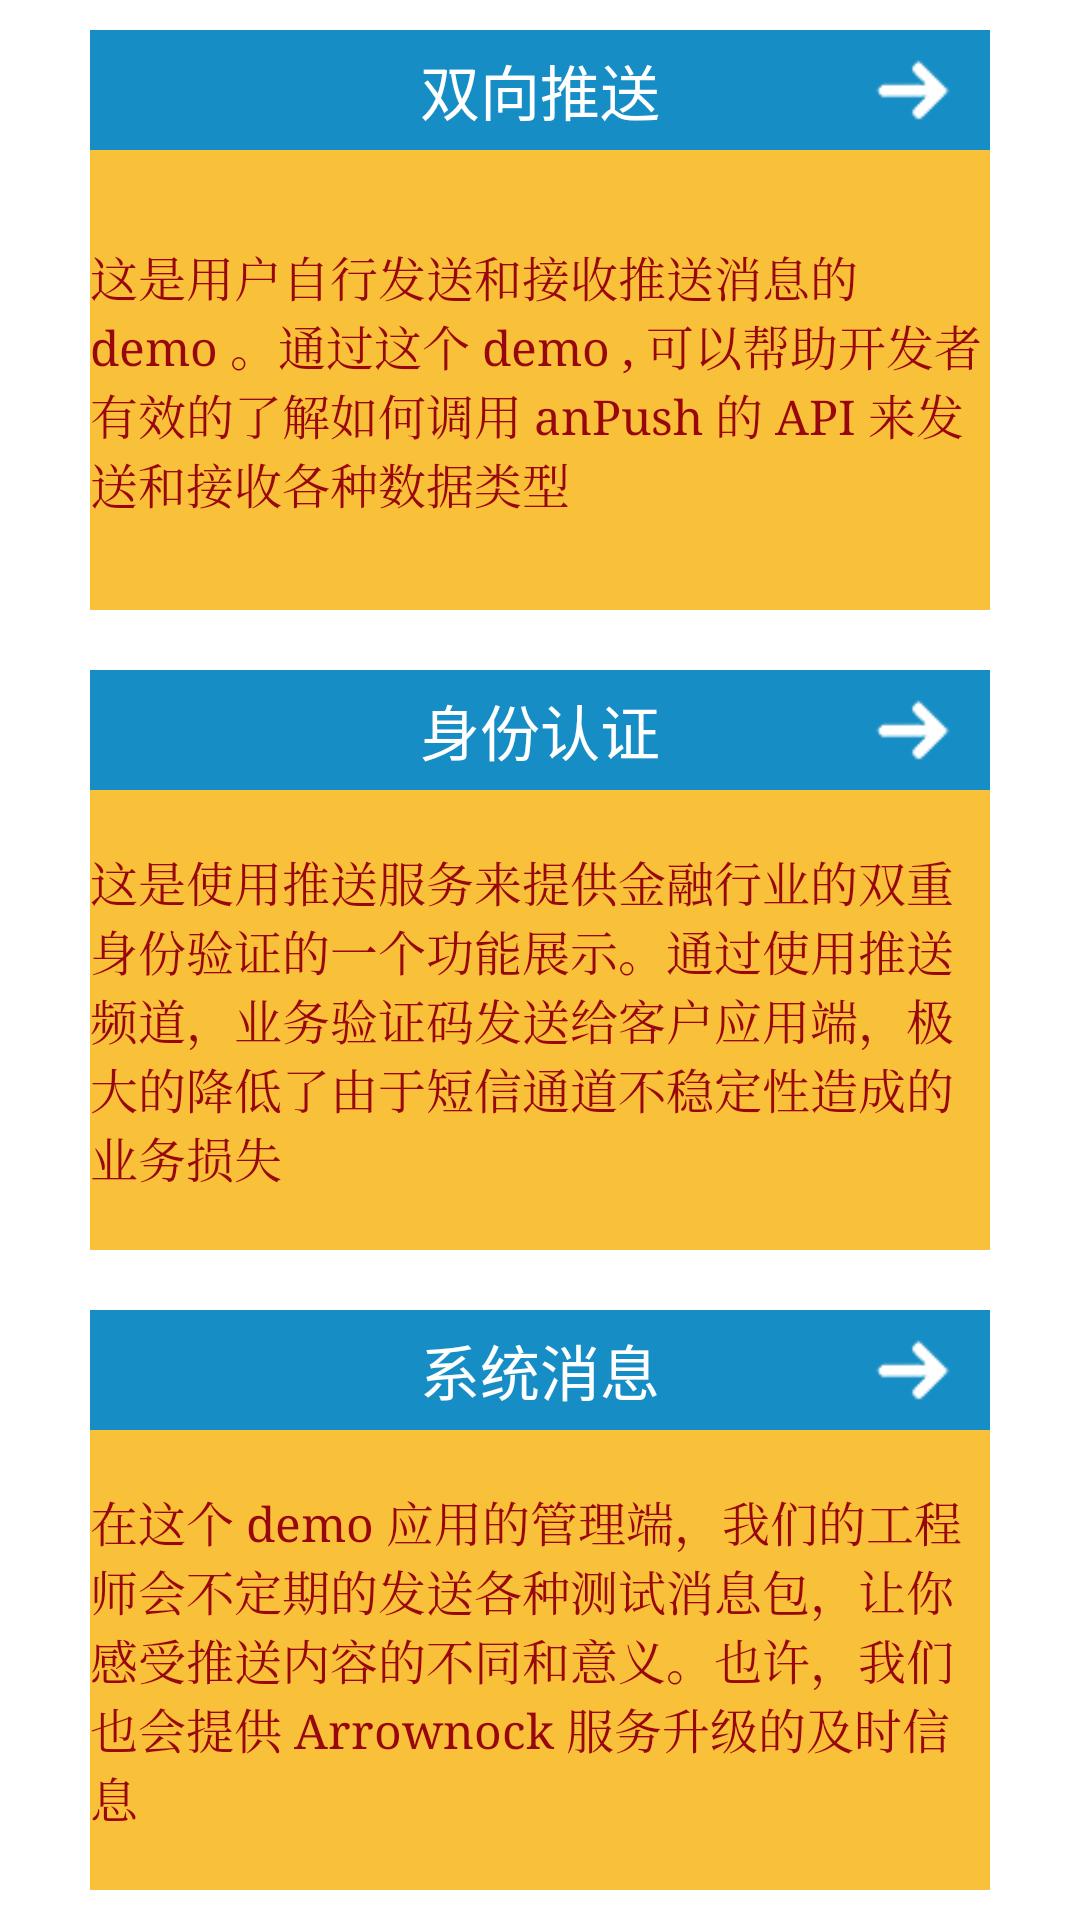

Write the Android layout XML for this screen, with the resource values it uses.
<!-- AndroidManifest.xml: activity theme CustomNoTitle -->
<!-- res/layout/activity_push_welcome.xml -->
<?xml version="1.0" encoding="utf-8"?>
<LinearLayout xmlns:android="http://schemas.android.com/apk/res/android"
    android:layout_width="match_parent"
    android:layout_height="match_parent"
    android:background="@color/white_color"
    android:orientation="vertical" >

    <RelativeLayout
        android:id="@+id/rl_1"
        android:layout_width="fill_parent"
        android:layout_height="fill_parent"
        android:layout_weight="1" >

        <TextView
            android:id="@+id/tv_title_1"
            android:layout_width="match_parent"
            android:layout_height="40dp"
            android:layout_alignParentTop="true"
            android:layout_marginLeft="30dp"
            android:layout_marginRight="30dp"
            android:layout_marginTop="10dp"
            android:background="@color/blue_color"
            android:gravity="center"
            android:text="@string/upstream_push_title"
            android:textColor="@color/white_color"
            android:textSize="20sp" />

        <ImageView
            android:id="@+id/iv_title_1"
            android:layout_width="50dp"
            android:layout_height="40dp"
            android:layout_alignRight="@id/tv_title_1"
            android:layout_alignTop="@id/tv_title_1"
            android:onClick="onSendButtonClick"
            android:src="@drawable/arrow_white" />

        <Button
            android:id="@+id/btn_1"
            android:layout_width="fill_parent"
            android:layout_height="fill_parent"
            android:layout_alignLeft="@id/tv_title_1"
            android:layout_alignRight="@id/tv_title_1"
            android:layout_below="@id/tv_title_1"
            android:layout_marginBottom="10dp"
            android:background="@color/yellow_color"
            android:gravity="left|center_vertical"
            android:onClick="onSendButtonClick"
            android:text="@string/upstream_push_summary"
            android:textColor="@color/red_color"
            android:textSize="16sp"
            android:typeface="serif" />
    </RelativeLayout>

    <RelativeLayout
        android:id="@+id/rl_2"
        android:layout_width="fill_parent"
        android:layout_height="fill_parent"
        android:layout_weight="1" >

        <TextView
            android:id="@+id/tv_title_2"
            android:layout_width="match_parent"
            android:layout_height="40dp"
            android:layout_alignParentTop="true"
            android:layout_marginLeft="30dp"
            android:layout_marginRight="30dp"
            android:layout_marginTop="10dp"
            android:background="@color/blue_color"
            android:gravity="center"
            android:text="@string/case_push_title"
            android:textColor="@color/white_color"
            android:textSize="20sp" />

        <ImageView
            android:id="@+id/iv_title_2"
            android:layout_width="50dp"
            android:layout_height="40dp"
            android:layout_alignRight="@id/tv_title_2"
            android:layout_alignTop="@id/tv_title_2"
            android:onClick="onCaseButtonClick"
            android:src="@drawable/arrow_white" />

        <Button
            android:id="@+id/btn_2"
            android:layout_width="fill_parent"
            android:layout_height="fill_parent"
            android:layout_alignLeft="@id/tv_title_2"
            android:layout_alignRight="@id/tv_title_2"
            android:layout_below="@id/tv_title_2"
            android:layout_marginBottom="10dp"
            android:background="@color/yellow_color"
            android:gravity="left|center_vertical"
            android:onClick="onCaseButtonClick"
            android:text="@string/case_push_summary"
            android:textColor="@color/red_color"
            android:textSize="16sp"
            android:typeface="serif" />
    </RelativeLayout>

    <RelativeLayout
        android:id="@+id/rl_3"
        android:layout_width="fill_parent"
        android:layout_height="fill_parent"
        android:layout_weight="1" >

        <TextView
            android:id="@+id/tv_title_3"
            android:layout_width="match_parent"
            android:layout_height="40dp"
            android:layout_alignParentTop="true"
            android:layout_marginLeft="30dp"
            android:layout_marginRight="30dp"
            android:layout_marginTop="10dp"
            android:background="@color/blue_color"
            android:gravity="center"
            android:text="@string/system_push_title"
            android:textColor="@color/white_color"
            android:textSize="20sp" />

        <ImageView
            android:id="@+id/iv_title_3"
            android:layout_width="50dp"
            android:layout_height="40dp"
            android:layout_alignRight="@id/tv_title_3"
            android:layout_alignTop="@id/tv_title_3"
            android:onClick="onSystemButtonClick"
            android:src="@drawable/arrow_white" />

        <Button
            android:id="@+id/btn_3"
            android:layout_width="fill_parent"
            android:layout_height="fill_parent"
            android:layout_alignLeft="@id/tv_title_3"
            android:layout_alignRight="@id/tv_title_3"
            android:layout_below="@id/tv_title_3"
            android:layout_marginBottom="10dp"
            android:background="@color/yellow_color"
            android:gravity="left|center_vertical"
            android:onClick="onSystemButtonClick"
            android:text="@string/system_push_summary"
            android:textColor="@color/red_color"
            android:textSize="16sp"
            android:typeface="serif" >
        </Button>
    </RelativeLayout>

</LinearLayout>
<!-- resources referenced by this layout -->
<resources>
  <color name="blue_color">#168ec5</color>
  <color name="red_color">#99070e</color>
  <color name="white_color">#ffffff</color>
  <color name="yellow_color">#f9c03a</color>
  <!-- drawable arrow_white: png bitmap (drawable-hdpi, 4189 bytes) -->
  <string name="case_push_summary">这是使用推送服务来提供金融行业的双重身份验证的一个功能展示。通过使用推送频道，业务验证码发送给客户应用端，极大的降低了由于短信通道不稳定性造成的业务损失</string>
  <string name="case_push_title">身份认证</string>
  <string name="system_push_summary">在这个 demo 应用的管理端，我们的工程师会不定期的发送各种测试消息包，让你感受推送内容的不同和意义。也许，我们也会提供 Arrownock 服务升级的及时信息</string>
  <string name="system_push_title">系统消息</string>
  <string name="upstream_push_summary">这是用户自行发送和接收推送消息的 demo 。通过这个 demo , 可以帮助开发者有效的了解如何调用 anPush 的 API 来发送和接收各种数据类型</string>
  <string name="upstream_push_title">双向推送</string>
  <style name="CustomNoTitle" parent="AppBaseTheme">
          <item name="android:windowNoTitle">true</item>
          <item name="android:activatedBackgroundIndicator">@drawable/listitem_background</item>
      </style>
  <style name="AppBaseTheme" parent="android:Theme.Light">
          
      </style>
  <!-- drawable listitem_background (drawable) -->
  <?xml version="1.0" encoding="utf-8"?>
  <selector xmlns:android="http://schemas.android.com/apk/res/android">
  
      <item android:drawable="@color/yellow_color" android:state_activated="true"/>
  
  </selector>
</resources>
